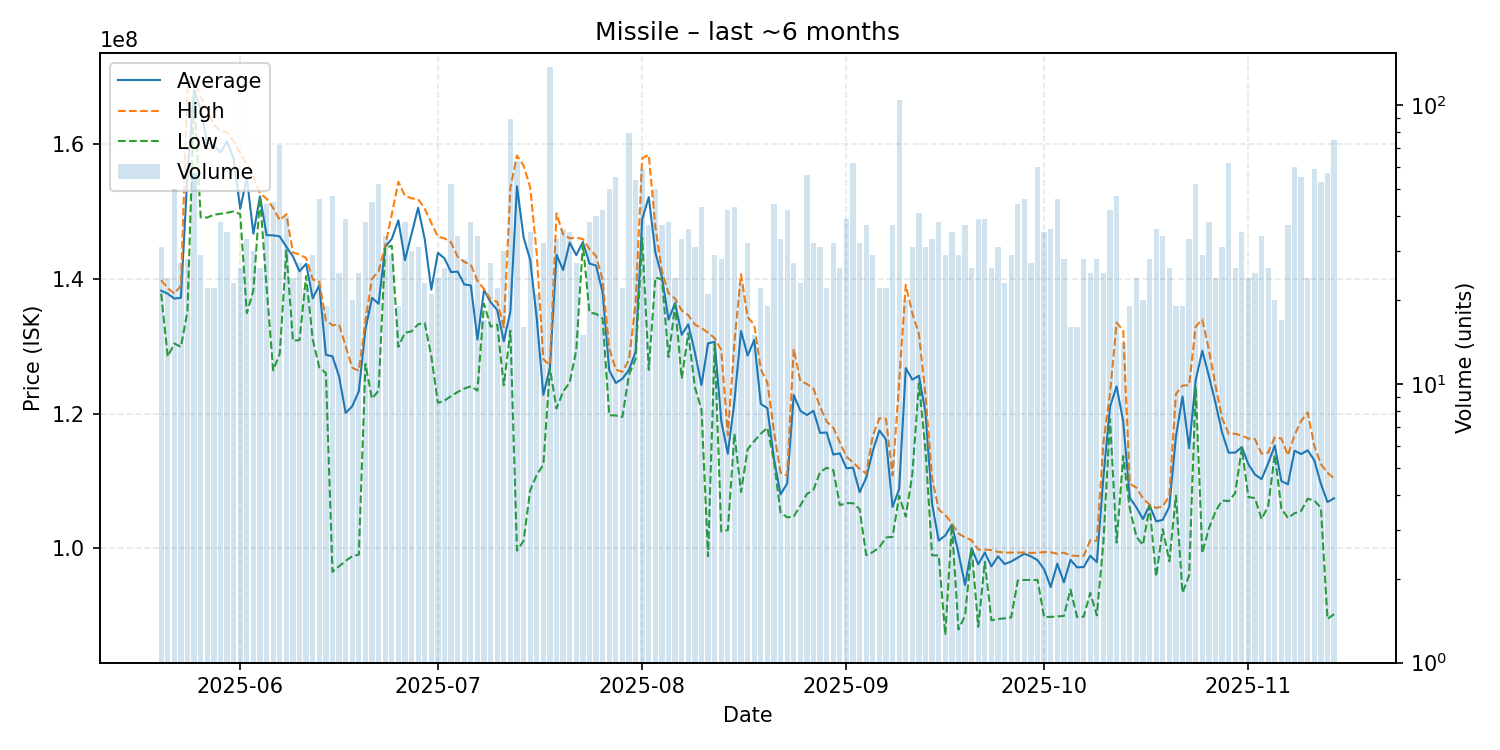

The data file committed next to this chart (first rows):
date, average, highest, lowest, order_count, volume
2025-05-20, 138235484, 139800000, 137800000, 24, 31
2025-05-21, 137795833, 138600000, 128450000, 20, 24
2025-05-22, 137058000, 137800000, 130400000, 34, 50
2025-05-23, 137188889, 139000000, 129900000, 19, 27
2025-05-24, 155589286, 168900000, 135200000, 27, 28
2025-05-25, 168010526, 169400000, 167200000, 28, 57
2025-05-26, 165144828, 167000000, 149100000, 25, 29
2025-05-27, 160181818, 165100000, 149100000, 15, 22
2025-05-28, 159859091, 162900000, 149500000, 19, 22
2025-05-29, 158734211, 161900000, 149650000, 30, 38
2025-05-30, 160411429, 161800000, 149800000, 26, 35
2025-05-31, 157821739, 160400000, 150000000, 18, 23
2025-06-01, 150407692, 158650000, 149600000, 22, 26
2025-06-02, 154984848, 157000000, 134900000, 23, 33
2025-06-03, 146693333, 155100000, 138300000, 24, 30
2025-06-04, 152250000, 152700000, 152100000, 18, 26
2025-06-05, 146479545, 151900000, 138800000, 29, 44
2025-06-06, 146453333, 150500000, 126400000, 35, 45
2025-06-07, 146287500, 148700000, 128900000, 44, 72
2025-06-08, 144750000, 149600000, 144200000, 26, 40
2025-06-09, 143316667, 143900000, 130800000, 21, 24
2025-06-10, 141111111, 143600000, 130900000, 21, 27
2025-06-11, 142227273, 143100000, 140400000, 18, 22
2025-06-12, 137100000, 139900000, 131000000, 21, 29
2025-06-13, 139023913, 139550000, 126850000, 21, 46
2025-06-14, 128725263, 133800000, 126000000, 15, 19
2025-06-15, 128481489, 133100000, 96500000, 31, 47
2025-06-16, 125536000, 133200000, 97330000, 19, 25
2025-06-17, 120083590, 130000000, 98130000, 25, 39
2025-06-18, 121084500, 126800000, 98830000, 17, 20
2025-06-19, 123313200, 126350000, 99050000, 21, 25
2025-06-20, 132505263, 133800000, 127350000, 26, 38
2025-06-21, 137166667, 140000000, 122200000, 35, 45
2025-06-22, 136290385, 141100000, 123400000, 38, 52
2025-06-23, 144747059, 144900000, 144600000, 21, 34
2025-06-24, 145931034, 149550000, 144900000, 25, 29
2025-06-25, 148673684, 154400000, 129900000, 16, 19
2025-06-26, 142760526, 152300000, 132000000, 30, 38
2025-06-27, 146670000, 151950000, 132200000, 25, 30
2025-06-28, 150541935, 151800000, 133250000, 20, 31
2025-06-29, 145878261, 150400000, 133450000, 22, 23
2025-06-30, 138385714, 148300000, 128500000, 17, 21
2025-07-01, 143854167, 146250000, 121600000, 18, 24
2025-07-02, 143023077, 146000000, 121900000, 21, 26
2025-07-03, 140982692, 145400000, 122600000, 36, 52
2025-07-04, 141070588, 143250000, 123200000, 25, 34
2025-07-05, 139160714, 142500000, 123700000, 21, 28
2025-07-06, 139018421, 142100000, 124050000, 28, 38
2025-07-07, 130973529, 139700000, 123400000, 20, 34
2025-07-08, 138311765, 138500000, 136300000, 12, 17
2025-07-09, 136533333, 136900000, 132900000, 19, 27
2025-07-10, 135368182, 136600000, 133200000, 18, 22
2025-07-11, 130720000, 132800000, 124200000, 22, 30
2025-07-12, 135157978, 153500000, 132300000, 53, 89
2025-07-13, 153744921, 158300000, 99650000, 29, 63
2025-07-14, 146156250, 156800000, 101100000, 16, 16
2025-07-15, 142840000, 153600000, 108600000, 24, 35
2025-07-16, 134161905, 143700000, 110900000, 16, 21
2025-07-17, 122781250, 128050000, 112400000, 24, 32
2025-07-18, 126800000, 127200000, 126700000, 47, 137
... 119 more rows
